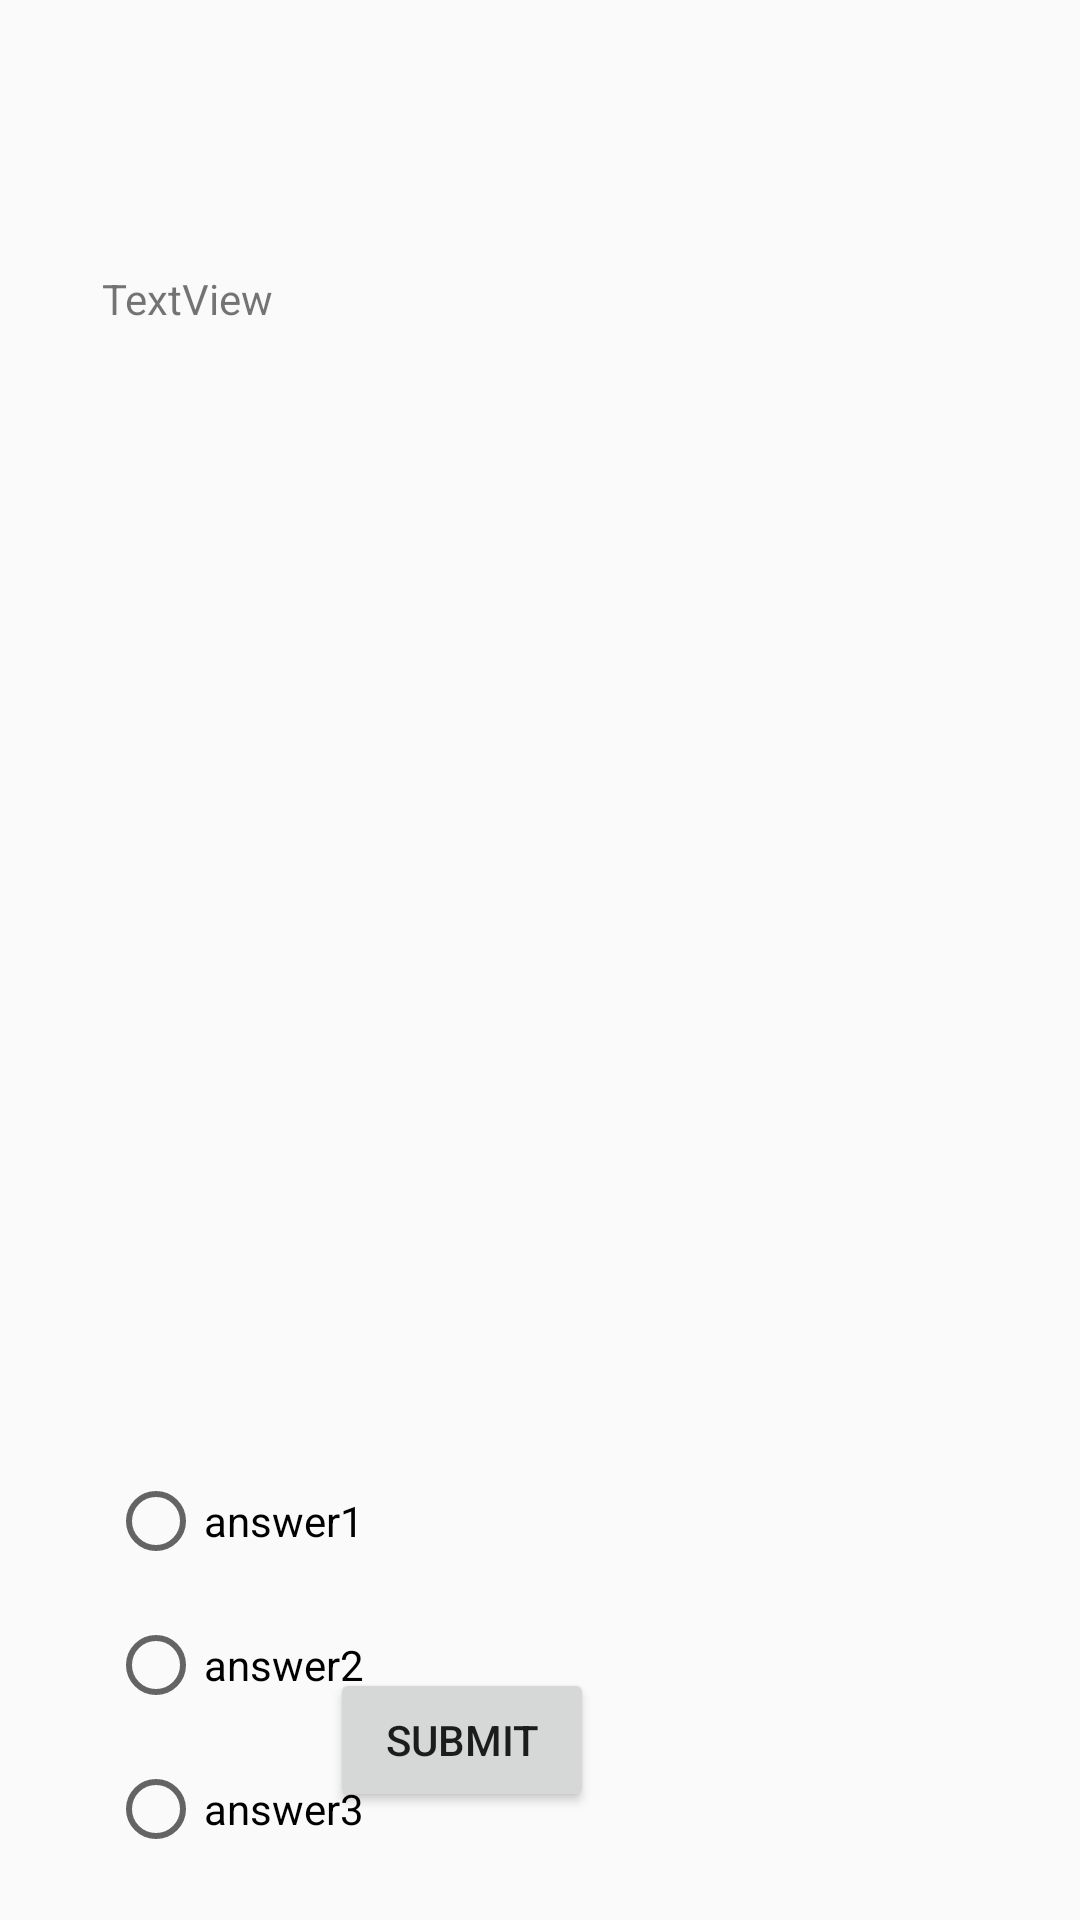

Here is an Android app screen rendered from its layout file. Give the layout XML and the strings, colors and styles it references.
<!-- AndroidManifest.xml: application theme Theme.Project -->
<!-- res/layout/test_.xml -->
<?xml version="1.0" encoding="utf-8"?>
<androidx.constraintlayout.widget.ConstraintLayout xmlns:android="http://schemas.android.com/apk/res/android"
    xmlns:app="http://schemas.android.com/apk/res-auto"
    xmlns:tools="http://schemas.android.com/tools"
    android:layout_width="match_parent"
    android:layout_height="match_parent"
    android:paddingLeft="20dp"
    android:paddingTop="20dp"
    android:paddingRight="20dp"
    android:paddingBottom="20dp"
    tools:context=".TestActivity">



    <TextView
        android:id="@+id/questionText"
        android:layout_width="333dp"
        android:layout_height="300dp"
        android:layout_marginTop="50dp"
        android:padding="20dp"
        android:text="TextView"
        app:layout_constraintEnd_toEndOf="parent"
        app:layout_constraintStart_toStartOf="parent"
        app:layout_constraintTop_toTopOf="parent" />

    <Button
        android:id="@+id/submit"
        android:layout_width="wrap_content"
        android:layout_height="wrap_content"
        android:layout_marginStart="142dp"
        android:layout_marginLeft="142dp"
        android:layout_marginEnd="142dp"
        android:layout_marginRight="142dp"
        android:layout_marginBottom="16dp"
        android:text="@string/submit"
        app:layout_constraintBottom_toBottomOf="parent"
        app:layout_constraintEnd_toEndOf="parent"
        app:layout_constraintHorizontal_bias="1.0"
        app:layout_constraintStart_toStartOf="parent"
        tools:ignore="SpeakableTextPresentCheck" />

    <RadioGroup
        android:id="@+id/radio_group_answers"
        android:layout_width="wrap_content"
        android:layout_height="wrap_content"
        android:layout_marginStart="16dp"
        android:layout_marginLeft="16dp"
        android:layout_marginTop="113dp"
        app:layout_constraintStart_toStartOf="parent"
        app:layout_constraintTop_toBottomOf="@+id/questionText">

        <RadioButton
            android:id="@+id/radio_answer1"
            android:layout_width="match_parent"
            android:layout_height="48dp"
            android:text="answer1"
            app:layout_constraintStart_toStartOf="parent"
            tools:layout_editor_absoluteY="495dp" />

        <RadioButton
            android:id="@+id/radio_answer2"
            android:layout_width="wrap_content"
            android:layout_height="48dp"
            android:text="answer2"
            app:layout_constraintStart_toStartOf="parent"
            tools:layout_editor_absoluteY="495dp" />

        <RadioButton
            android:id="@+id/radio_answer3"
            android:layout_width="wrap_content"
            android:layout_height="48dp"
            android:text="answer3"
            app:layout_constraintStart_toStartOf="parent"
            tools:layout_editor_absoluteY="495dp" />

    </RadioGroup>




</androidx.constraintlayout.widget.ConstraintLayout>
<!-- resources referenced by this layout -->
<resources>
  <string name="submit">SUBMIT</string>
  <style name="Theme.Project" parent="Theme.AppCompat.Light.NoActionBar">
          
          <item name="colorPrimary">#000000</item>
          <item name="colorPrimaryVariant">@color/black</item>
          <item name="colorOnPrimary">@color/white</item>
          
          <item name="colorSecondary">@color/teal_200</item>
          <item name="colorSecondaryVariant">@color/teal_700</item>
          <item name="colorOnSecondary">@color/black</item>
          
          <item name="android:statusBarColor" tools:targetApi="l">?attr/colorPrimaryVariant</item>
          
      </style>
  <color name="black">#FF000000</color>
  <color name="white">#FFFFFFFF</color>
  <color name="teal_200">#FF03DAC5</color>
  <color name="teal_700">#FF018786</color>
</resources>
